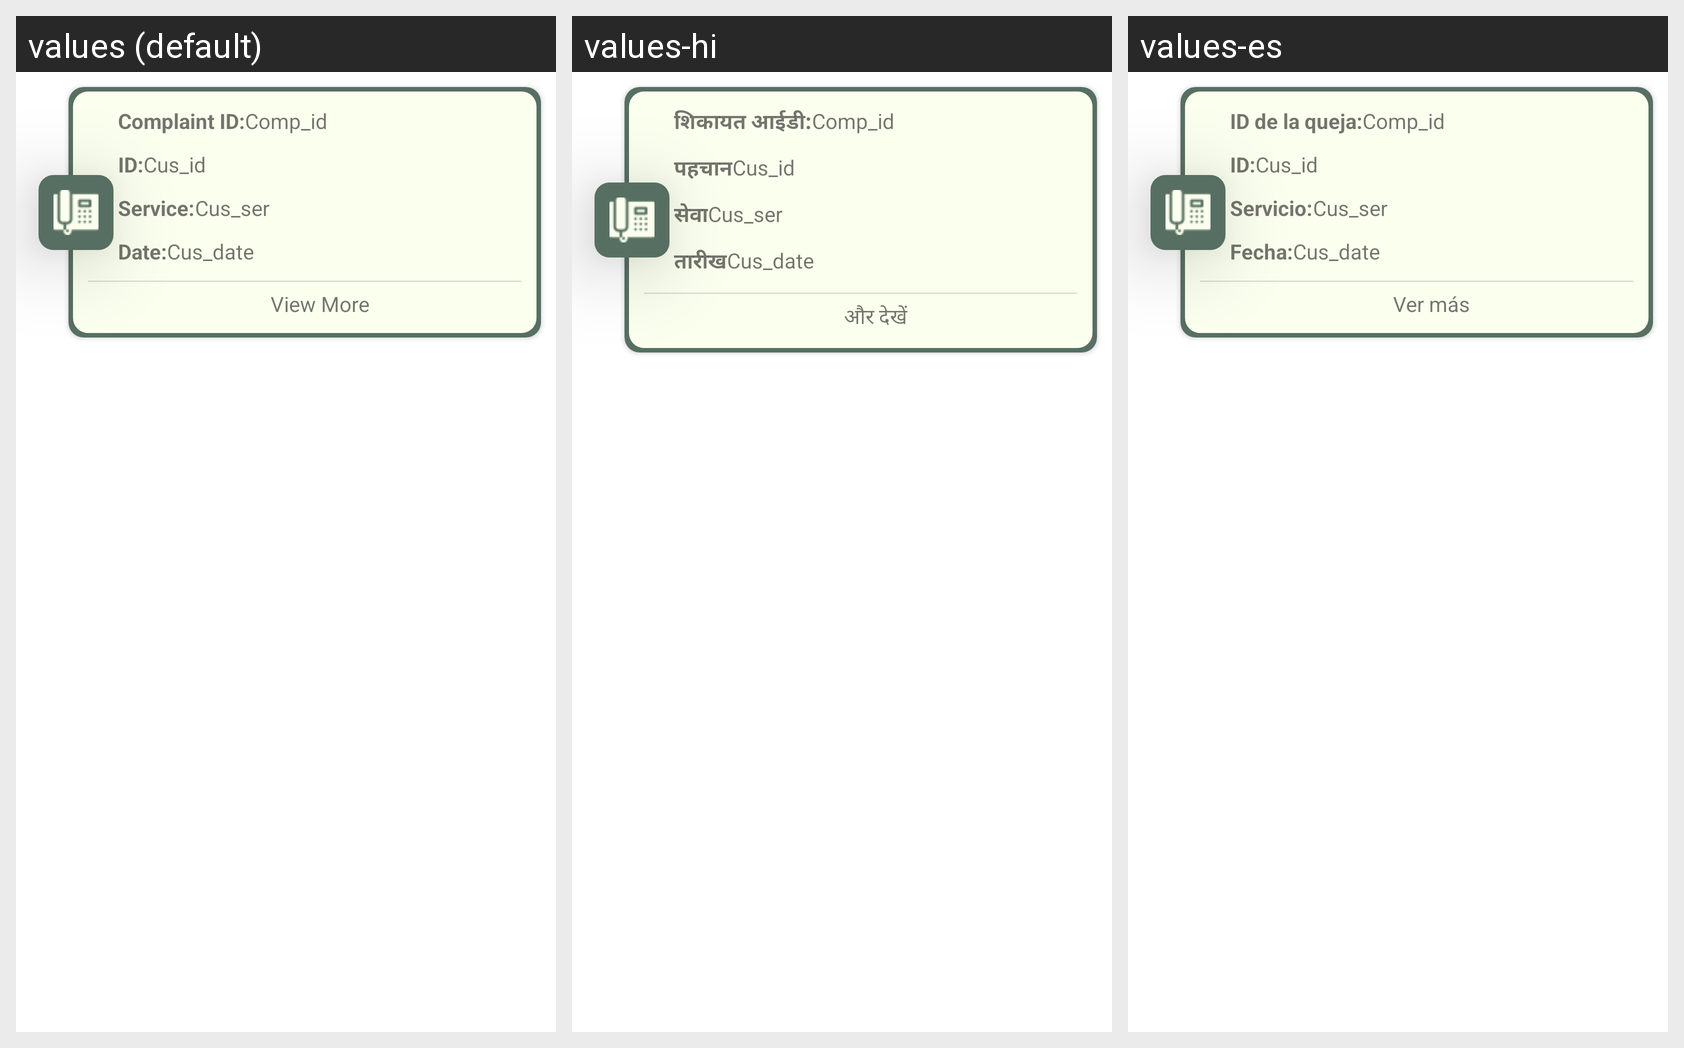

The same Android screen rendered under several of its app's locales, left to right. List the strings drawn on it with the default value and each locale's translation.
Android screen res/layout/admin_comp_list.xml rendered under 3 locales, left to right: values (default), values-hi, values-es. Device: Nexus 5 (rendered at 1080×1920; each locale shown at half size, 540×960, under a caption strip naming it); theme Theme.FaultVerse.
Strings drawn on this screen, with the default value and each locale's value (text and hints the layout hard-codes, and strings that could not be matched under every locale, appear in the picture but are not listed):

complaint_id
  values: Complaint ID:
  values-hi: शिकायत आईडी:
  values-es: ID de la queja:

card_id
  values: ID:
  values-hi: पहचान
  values-es: ID:

card_serv
  values: Service:
  values-hi: सेवा
  values-es: Servicio:

card_date
  values: Date:
  values-hi: तारीख
  values-es: Fecha:

view_more
  values: View More
  values-hi: और देखें
  values-es: Ver más
